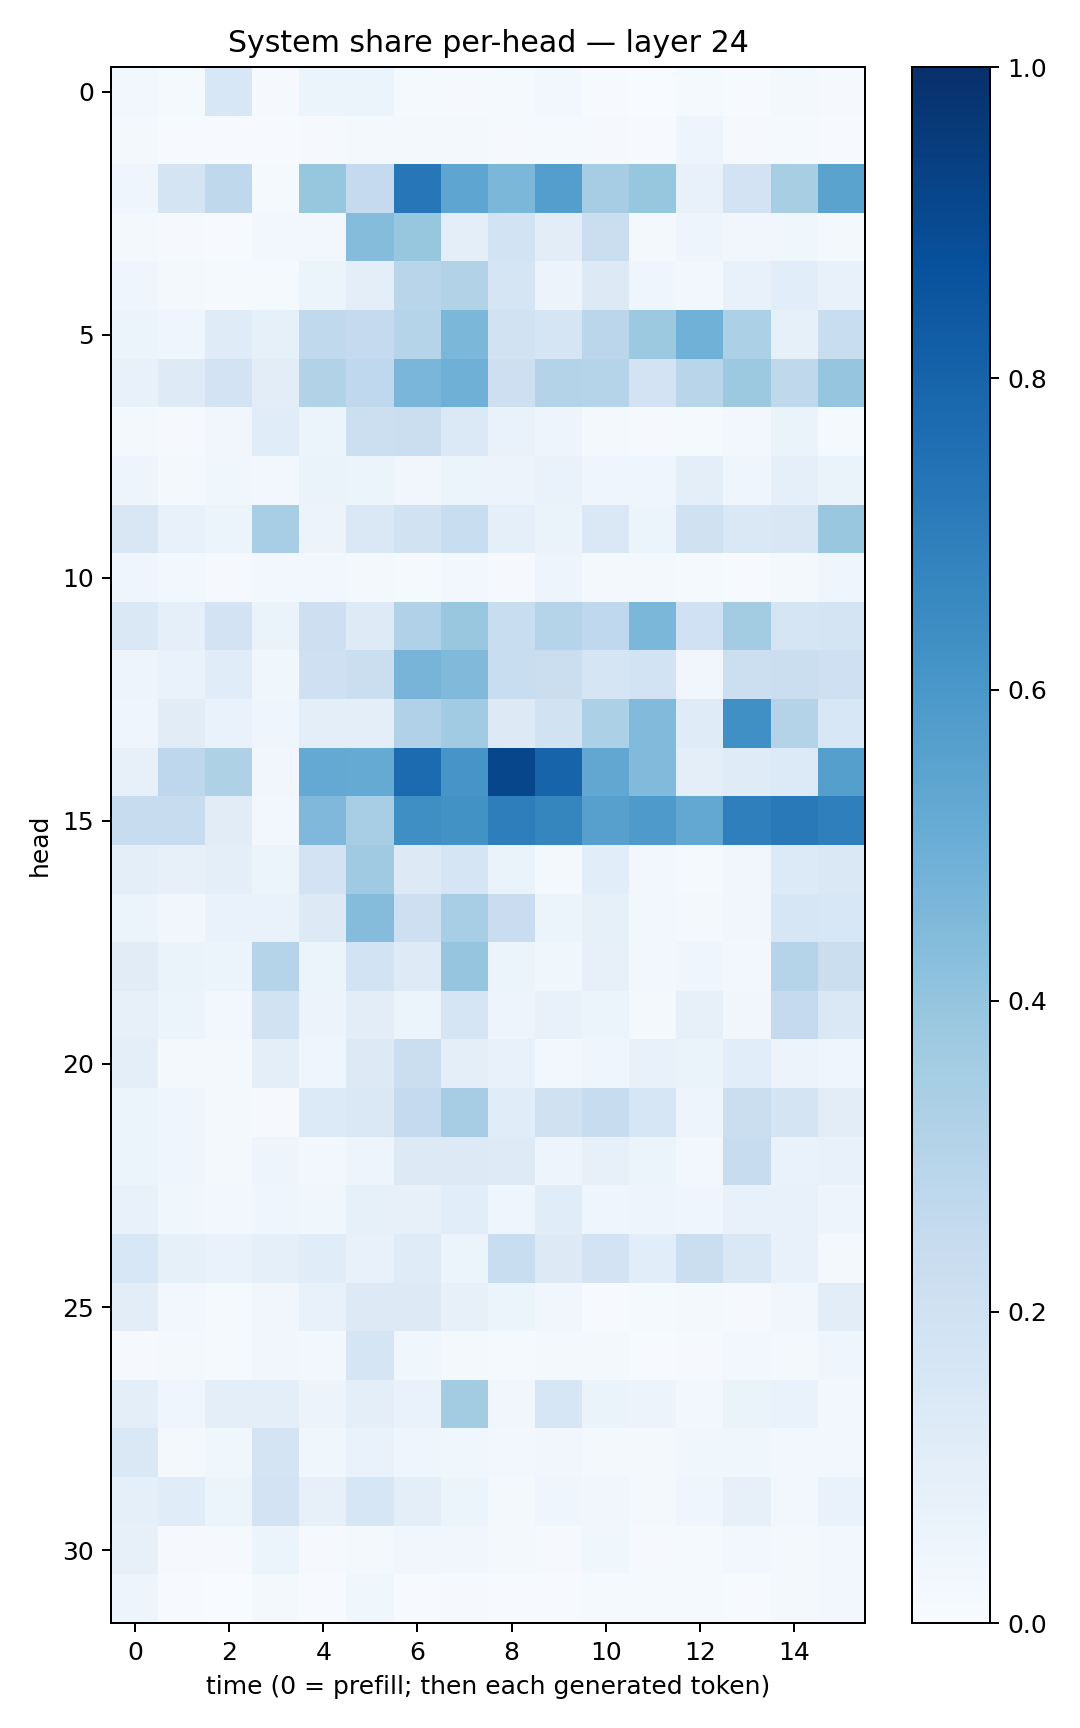

The data file committed next to this chart (first rows):
0.024827933, 0.014646003, 0.15417814, 0.008849313, 0.0607181, 0.05997496, 0.012639377, 0.008160099, 0.013016531, 0.023619689, 0.006801977, 0.0026141552, 0.012028666, 0.0065239333, 0.021990262, 0.008814241
0.02314, 0.005282, 0.004257, 0.006121, 0.007847, 0.01978, 0.02216, 0.01711, 0.008842, 0.01208, 0.01078, 0.00504, 0.04802, 0.008124, 0.01252, 0.004414
0.04017, 0.176, 0.2713, 0.01412, 0.3912, 0.2537, 0.7228, 0.5359, 0.4579, 0.5701, 0.3482, 0.3918, 0.07416, 0.183, 0.3415, 0.5494
0.01631, 0.01125, 0.006617, 0.02384, 0.02672, 0.4338, 0.3916, 0.09795, 0.1859, 0.1025, 0.2234, 0.01667, 0.04997, 0.03245, 0.03853, 0.023
0.04662, 0.02075, 0.01497, 0.01381, 0.06225, 0.09416, 0.2914, 0.3096, 0.167, 0.0583, 0.1308, 0.04379, 0.02525, 0.0725, 0.109, 0.07442
0.0529, 0.04496, 0.1177, 0.08449, 0.2643, 0.2504, 0.3021, 0.4574, 0.1889, 0.1705, 0.2832, 0.3764, 0.4864, 0.3304, 0.08577, 0.2325
0.07371, 0.1245, 0.1821, 0.1042, 0.3102, 0.2664, 0.4618, 0.4886, 0.2116, 0.3079, 0.3028, 0.1817, 0.2917, 0.3755, 0.2732, 0.3974
0.02092, 0.008218, 0.03414, 0.1139, 0.06156, 0.2182, 0.2193, 0.1381, 0.06764, 0.04945, 0.02133, 0.01046, 0.01376, 0.02794, 0.06397, 0.01547
0.0477, 0.01844, 0.03825, 0.03007, 0.06614, 0.0625, 0.03245, 0.05176, 0.05736, 0.06822, 0.04036, 0.04355, 0.09873, 0.04523, 0.0922, 0.06619
0.1521, 0.07273, 0.05877, 0.344, 0.05764, 0.1441, 0.1943, 0.2324, 0.09279, 0.06374, 0.1464, 0.0605, 0.1967, 0.1443, 0.1506, 0.3838
0.04462, 0.02355, 0.008491, 0.02378, 0.025, 0.01915, 0.01468, 0.02779, 0.01089, 0.04988, 0.02048, 0.02025, 0.01193, 0.00771, 0.01806, 0.0399
0.1457, 0.09053, 0.18, 0.06437, 0.2137, 0.1232, 0.3194, 0.3895, 0.232, 0.3043, 0.2675, 0.4594, 0.203, 0.3592, 0.1667, 0.1753
0.04789, 0.06691, 0.115, 0.03757, 0.2081, 0.2197, 0.4692, 0.4466, 0.2333, 0.2261, 0.1643, 0.1846, 0.03282, 0.2183, 0.2263, 0.207
0.04354, 0.1097, 0.06969, 0.04108, 0.09447, 0.09945, 0.3188, 0.3655, 0.1295, 0.1894, 0.331, 0.4436, 0.1193, 0.6306, 0.308, 0.1527
0.08164, 0.2743, 0.3227, 0.03265, 0.5199, 0.5166, 0.7722, 0.6058, 0.912, 0.8004, 0.5312, 0.443, 0.09829, 0.1172, 0.1347, 0.5626
0.2413, 0.2379, 0.1133, 0.02465, 0.4528, 0.3462, 0.6333, 0.6236, 0.6967, 0.6686, 0.5596, 0.5868, 0.525, 0.692, 0.7156, 0.6946
0.09488, 0.07981, 0.09833, 0.0606, 0.1827, 0.3688, 0.1315, 0.1689, 0.06531, 0.01861, 0.1088, 0.02835, 0.01312, 0.03446, 0.1345, 0.1445
0.06181, 0.03149, 0.06974, 0.06833, 0.1269, 0.435, 0.2134, 0.3469, 0.2283, 0.05892, 0.08278, 0.02993, 0.01719, 0.03269, 0.1599, 0.1554
0.1097, 0.06576, 0.06222, 0.3017, 0.05103, 0.1837, 0.1232, 0.3958, 0.05143, 0.03582, 0.07815, 0.02538, 0.04034, 0.0281, 0.3028, 0.2201
0.08156, 0.06174, 0.02876, 0.1948, 0.05799, 0.1019, 0.05146, 0.1661, 0.05073, 0.07515, 0.06245, 0.02012, 0.08002, 0.03283, 0.2515, 0.1455
0.09478, 0.01893, 0.02279, 0.09456, 0.04049, 0.127, 0.2232, 0.09555, 0.07787, 0.02512, 0.04308, 0.07582, 0.06543, 0.1082, 0.05606, 0.0439
0.05281, 0.04667, 0.01779, 0.008679, 0.1354, 0.1452, 0.2511, 0.35, 0.1141, 0.1978, 0.2408, 0.1572, 0.04801, 0.2223, 0.178, 0.1048
0.05878, 0.04543, 0.01704, 0.04741, 0.02441, 0.04997, 0.1318, 0.1313, 0.1243, 0.04953, 0.08016, 0.05307, 0.02751, 0.2388, 0.07027, 0.07466
0.07441, 0.03752, 0.03075, 0.04643, 0.03705, 0.08572, 0.08081, 0.1062, 0.04095, 0.1144, 0.04143, 0.04711, 0.04619, 0.07717, 0.07578, 0.04964
0.1554, 0.08493, 0.06729, 0.08611, 0.1153, 0.07559, 0.1207, 0.05305, 0.2327, 0.1254, 0.1805, 0.1055, 0.225, 0.141, 0.07446, 0.02246
0.1027, 0.02416, 0.01491, 0.0347, 0.07152, 0.1317, 0.1261, 0.07899, 0.05205, 0.03411, 0.007783, 0.01438, 0.02191, 0.01012, 0.03458, 0.1053
0.01131, 0.01998, 0.01344, 0.0315, 0.028, 0.1692, 0.03752, 0.01893, 0.01212, 0.01593, 0.01589, 0.004965, 0.009584, 0.02569, 0.02145, 0.04642
0.09617, 0.04349, 0.09605, 0.1006, 0.05843, 0.09777, 0.06654, 0.357, 0.03465, 0.1569, 0.06266, 0.05507, 0.02513, 0.06545, 0.06882, 0.0308
0.1409, 0.02299, 0.03704, 0.1752, 0.03576, 0.06949, 0.04612, 0.03902, 0.02541, 0.03205, 0.01744, 0.02031, 0.03627, 0.03522, 0.0253, 0.02759
0.08754, 0.1171, 0.05422, 0.1812, 0.0786, 0.1601, 0.1006, 0.06207, 0.02099, 0.04187, 0.03282, 0.02269, 0.04642, 0.08034, 0.02909, 0.06893
0.07899, 0.008733, 0.01067, 0.05215, 0.009858, 0.0187, 0.03293, 0.03421, 0.0202, 0.01146, 0.03755, 0.009137, 0.01485, 0.02366, 0.01938, 0.02484
0.05063, 0.005331, 0.002765, 0.01845, 0.005911, 0.03826, 0.007392, 0.0112, 0.004155, 0.005527, 0.01256, 0.01464, 0.01265, 0.007307, 0.02113, 0.02477
